Run: headless pygame with SDL's dummy video driver; simulated clock (each Clock.tick advances the game by its frame time, no real sleeping); random seed 0; keys injected as events and as key.get_pressed() state; no mouse input.
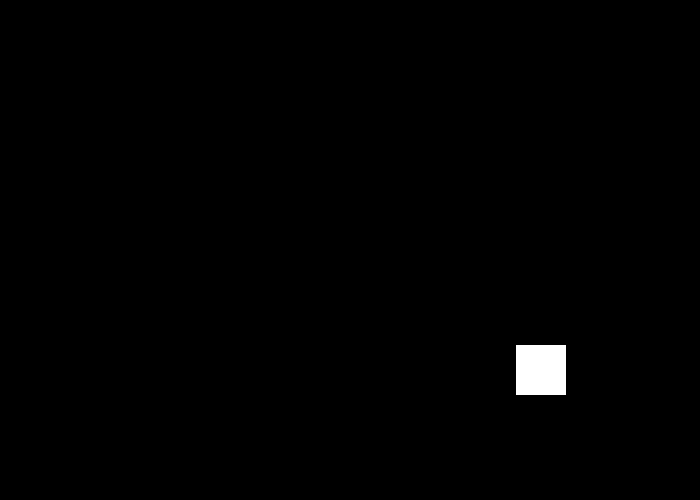
Frame 1 of 4 · flips 1–60 · no input
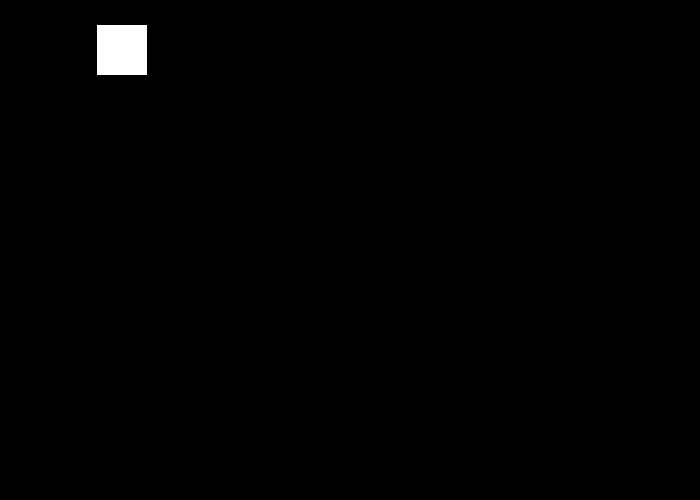
Frame 2 of 4 · flips 61–180 · tapped SPACE, RETURN · held RIGHT (→), D
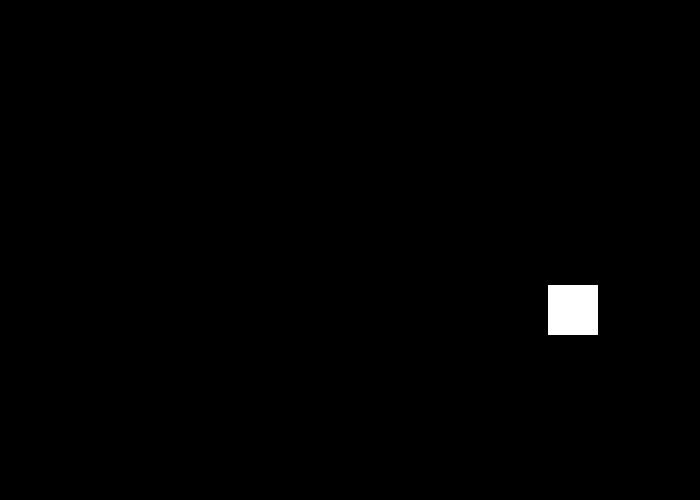
Frame 3 of 4 · flips 181–300 · held DOWN (↓), S
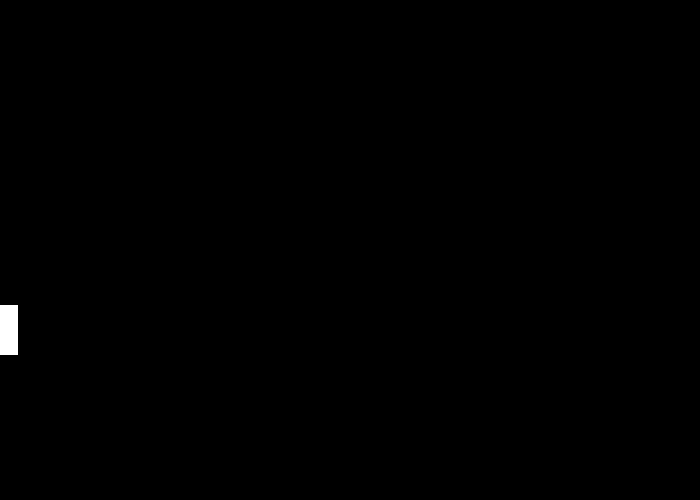
Frame 4 of 4 · flips 301–420 · held LEFT (←), A, UP (↑), W

The pygame program that drew these frames:

import math
# Import a library of functions called 'pygame'
import pygame
# Initialize the game engine
pygame.init()

# Define some colors
BLACK = (0,0,0)
WHITE = (255,255,255)
GREEN = (0,255,0)
RED = (255,0,0)
BLUE = (0,0,255)
PI = math.pi

#Opening and setting the window size
size = (700, 500)
screen = pygame.display.set_mode(size)

# Loop until the user clicks the close button.
done = False

# Used to manage how fast the screen updates
clock = pygame.time.Clock()

# Starting position of the rectangle
rect_x = 50
rect_y = 50

# Speed and direction of rectangle
rect_change_x = 5
rect_change_y = 5

# -------- Main Program Loop -----------
while done == False:
    for event in pygame.event.get(): # User did something
        if event.type == pygame.QUIT: # If user clicked close
            done = True # Flag that we are done so we exit this loop

    # Set the screen background
    screen.fill(BLACK)

    # Draw the rectangle
    pygame.draw.rect(screen, WHITE, [rect_x, rect_y, 50, 50])

    # Move the rectangle starting point
    rect_x += rect_change_x
    rect_y += rect_change_y

    if rect_change_x > 0:
        rect_change_x += 0.1
    else:
        rect_change_x -= 0.1


    # Bounce the rectangle if needed
    if rect_y > 450 or rect_y < 0:
        rect_change_y = rect_change_y * -1
    if rect_x > 650 or rect_x < 0:
        rect_change_x = rect_change_x * -1


    # --- Go ahead and update the screen with what we've drawn.
    pygame.display.flip()

    # --- Limit to 60 frames per second
    clock.tick(60)
